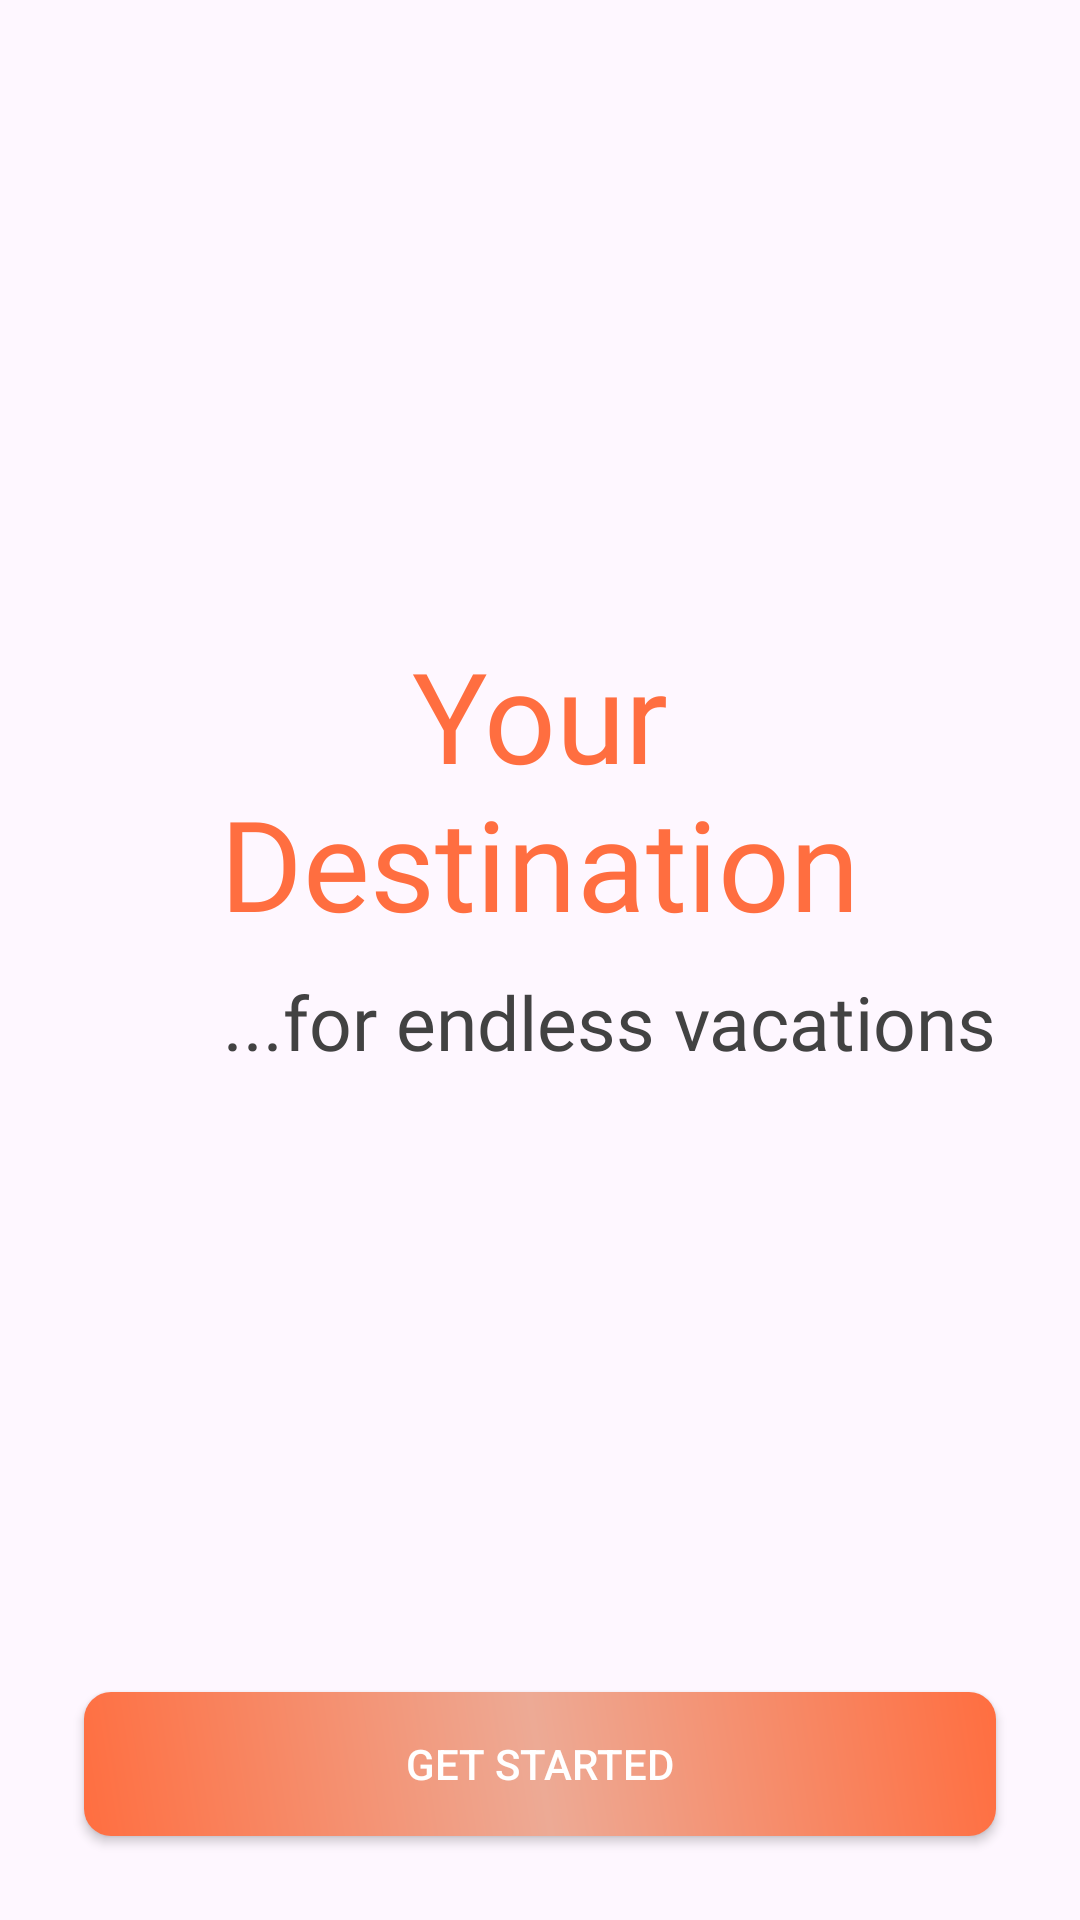

Produce the Android XML layout that renders to this screen, including the resource entries it uses.
<!-- AndroidManifest.xml: application theme Theme.DestinationApp -->
<!-- res/layout/activity_welcome.xml -->
<?xml version="1.0" encoding="utf-8"?>
<androidx.constraintlayout.widget.ConstraintLayout xmlns:android="http://schemas.android.com/apk/res/android"
    xmlns:app="http://schemas.android.com/apk/res-auto"
    xmlns:tools="http://schemas.android.com/tools"
    android:layout_width="match_parent"
    android:layout_height="match_parent"
    android:orientation="vertical"
    android:padding="20dp">

    <TextView
        android:id="@+id/textView"
        android:layout_width="match_parent"
        android:layout_height="wrap_content"
        android:layout_marginStart="8dp"
        android:layout_marginTop="20dp"
        android:layout_marginEnd="8dp"
        android:fontFamily="@font/alegreya_sans_sc_black"
        android:text="Your Destination"

        android:textAlignment="center"
        android:textColor="#FF6E40"
        android:textSize="42sp"
        app:layout_constraintEnd_toEndOf="parent"
        app:layout_constraintStart_toStartOf="parent"
        app:layout_constraintTop_toBottomOf="@+id/welcomeImage" />

    <TextView
        android:id="@+id/subtitle"
        android:layout_width="match_parent"
        android:layout_height="wrap_content"
        android:layout_marginStart="8dp"
        android:layout_marginTop="8dp"
        android:layout_marginEnd="8dp"

        android:fontFamily="@font/alegreya_sans_sc"
        android:text="...for endless vacations"
        android:textAlignment="textEnd"
        android:textColor="#424242"
        android:textSize="25sp"

        app:layout_constraintEnd_toEndOf="parent"
        app:layout_constraintStart_toStartOf="parent"
        app:layout_constraintTop_toBottomOf="@+id/textView" />

    <TextView
        android:id="@+id/message1"
        android:layout_width="match_parent"
        android:layout_height="wrap_content"
        android:layout_marginStart="8dp"
        android:layout_marginEnd="8dp"
        android:layout_marginBottom="8dp"
        android:fontFamily="@font/alegreya_sans_sc"

        android:textAlignment="center"
        android:textColor="@color/appColor"
        android:textSize="18sp"
        app:layout_constraintBottom_toTopOf="@+id/button"
        app:layout_constraintEnd_toEndOf="parent"
        app:layout_constraintStart_toStartOf="parent"
        app:layout_constraintTop_toBottomOf="@+id/subtitle" />

    <androidx.appcompat.widget.AppCompatButton
        android:id="@+id/button"
        android:layout_width="match_parent"
        android:layout_height="wrap_content"
        android:layout_marginStart="8dp"
        android:layout_marginEnd="8dp"

        android:layout_marginBottom="8dp"
        android:background="@drawable/btn"
        android:onClick="getStarted"
        android:text="Get Started"
        android:textColor="@android:color/white"
        app:layout_constraintBottom_toBottomOf="parent"
        app:layout_constraintEnd_toEndOf="parent"
        app:layout_constraintStart_toStartOf="parent" />

    <ImageView
        android:id="@+id/welcomeImage"
        android:layout_width="150dp"
        android:layout_height="150dp"
        android:layout_marginStart="8dp"
        android:layout_marginTop="20dp"
        android:layout_marginEnd="8dp"
        android:elevation="5dp"
        app:layout_constraintEnd_toEndOf="parent"
        app:layout_constraintStart_toStartOf="parent"
        app:layout_constraintTop_toTopOf="parent"
        app:srcCompat="@drawable/globofly" />

</androidx.constraintlayout.widget.ConstraintLayout>
<!-- resources referenced by this layout -->
<resources>
  <color name="appColor">#536DFE</color>
  <!-- drawable btn (drawable) -->
  <?xml version="1.0" encoding="utf-8"?>
  <shape xmlns:android="http://schemas.android.com/apk/res/android"
      android:shape="rectangle">
      <corners android:radius="9dp"
          />
  
      <gradient android:startColor="#FF6E40"
          android:centerColor="#EDAA95"
          android:angle="45"
          android:endColor="#FF6E40"/>
  
  </shape>
  <style name="Theme.DestinationApp" parent="Base.Theme.DestinationApp" />
  <style name="Base.Theme.DestinationApp" parent="Theme.Material3.DayNight.NoActionBar">
          
           <item name="colorPrimary">#FF6E40</item>
      </style>
</resources>
